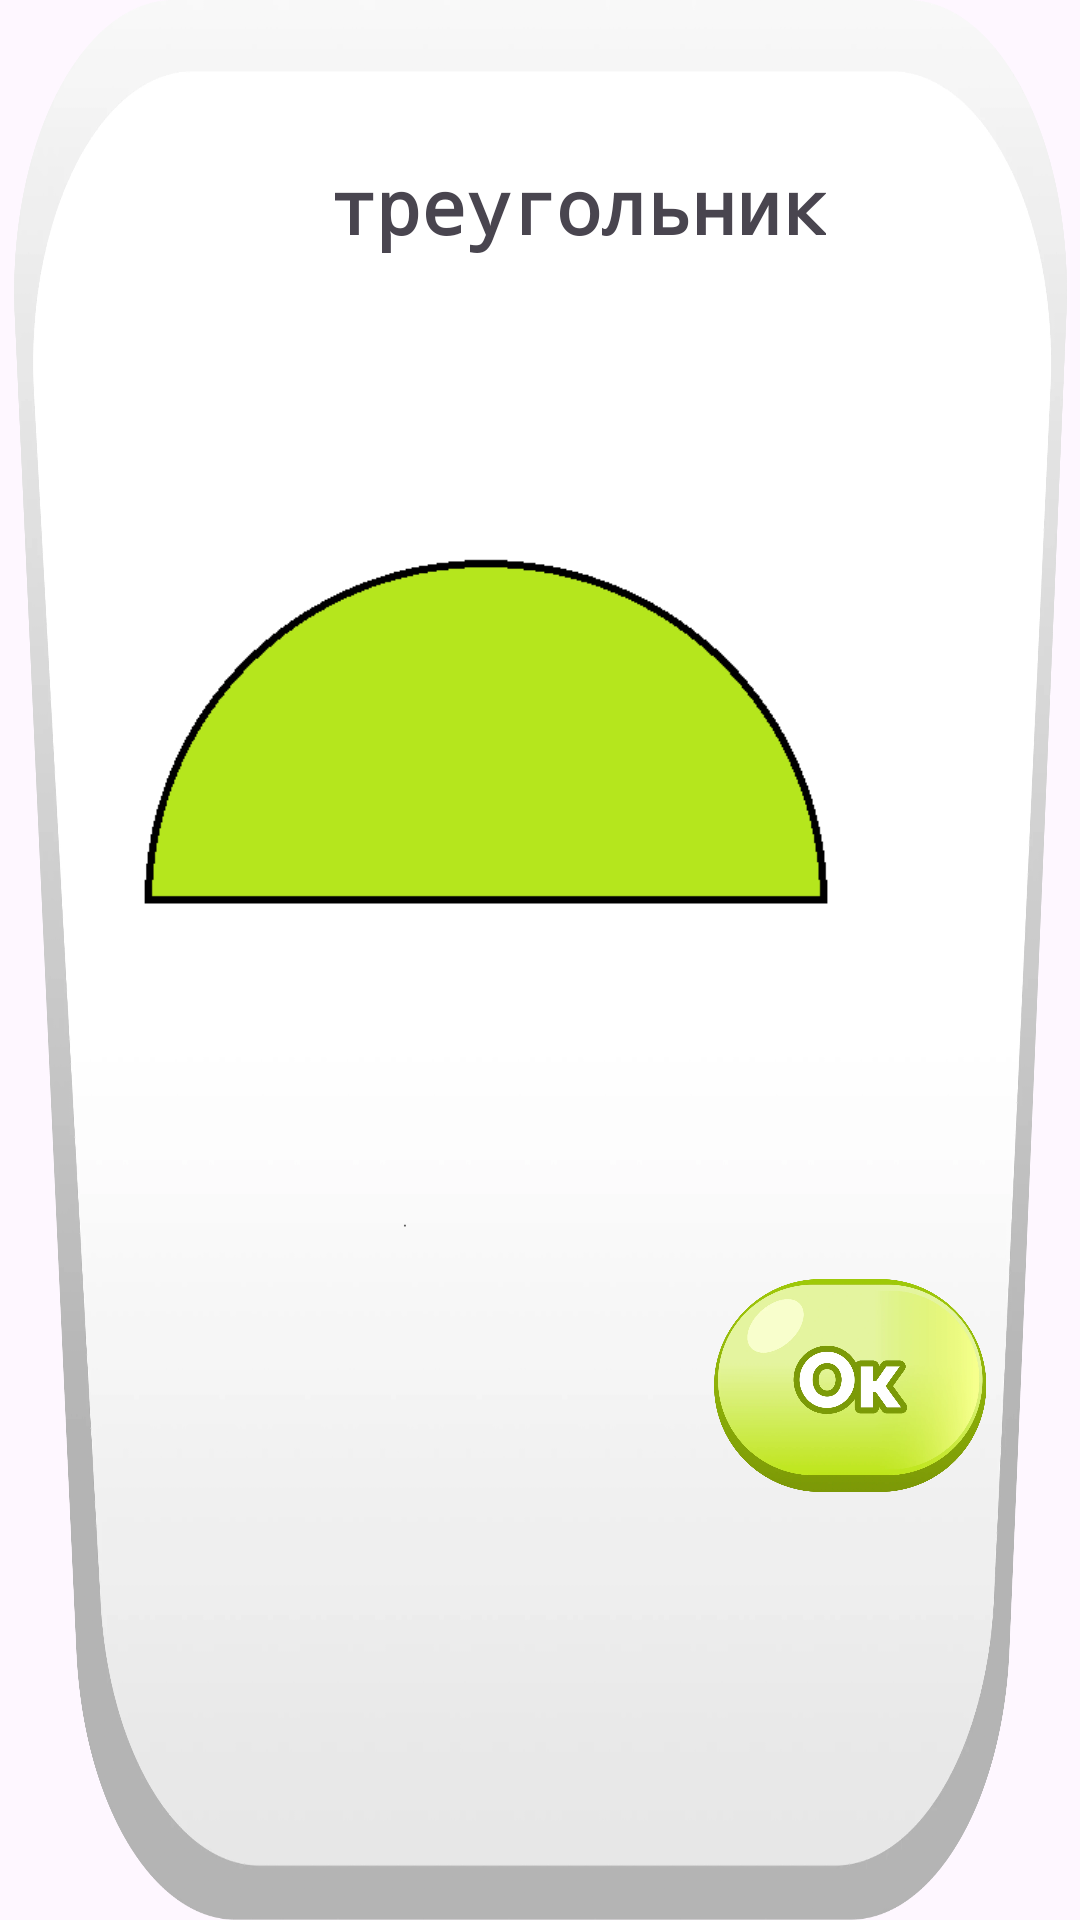

Layout XML and referenced resources for this Android screen:
<!-- AndroidManifest.xml: application theme Theme.Diplom -->
<!-- res/layout/level_cond_dialog_layout.xml -->
<?xml version="1.0" encoding="utf-8"?>
<androidx.constraintlayout.widget.ConstraintLayout xmlns:android="http://schemas.android.com/apk/res/android"
    xmlns:app="http://schemas.android.com/apk/res-auto"
    android:layout_width="wrap_content"
    android:layout_height="wrap_content"
    android:background="@mipmap/dialog_background"
    android:orientation="vertical">


    <ImageButton
        android:id="@+id/exitImgButton"
        android:layout_width="70dp"
        android:layout_height="70dp"
        android:layout_gravity="start"
        android:background="@android:color/transparent"
        android:importantForAccessibility="no"
        android:scaleType="centerCrop"
        android:src="@mipmap/exit_2"
        app:layout_constraintBottom_toBottomOf="parent"
        app:layout_constraintEnd_toEndOf="parent"
        app:layout_constraintHorizontal_bias="0.046"
        app:layout_constraintStart_toStartOf="parent"
        app:layout_constraintTop_toTopOf="parent"
        app:layout_constraintVertical_bias="0.072" />

    <TextView
        android:id="@+id/levelCondDialogTextView"
        android:layout_width="wrap_content"
        android:layout_height="wrap_content"
        android:layout_marginStart="15dp"
        android:layout_marginTop="10dp"
        android:layout_marginEnd="25dp"
        android:text="треугольник"
        android:textSize="25sp"
        android:textStyle="bold"
        android:typeface="monospace"
        app:layout_constraintBottom_toBottomOf="parent"
        app:layout_constraintEnd_toEndOf="parent"
        app:layout_constraintHorizontal_bias="0.166"
        app:layout_constraintStart_toEndOf="@id/exitImgButton"
        app:layout_constraintTop_toTopOf="parent"
        app:layout_constraintVertical_bias="0.07" />

    <LinearLayout
        android:layout_width="match_parent"
        android:layout_height="wrap_content"
        android:orientation="vertical"
        app:layout_constraintBaseline_toBottomOf="parent"
        app:layout_constraintBottom_toBottomOf="parent"
        app:layout_constraintEnd_toEndOf="parent"
        app:layout_constraintHorizontal_bias="0.0"
        app:layout_constraintStart_toStartOf="parent"
        app:layout_constraintTop_toBottomOf="@id/exitImgButton"
        app:layout_constraintVertical_bias="0.239">

        <ImageView
            android:id="@+id/levelConditionImageView"
            android:layout_width="180dp"
            android:layout_height="160dp"
            android:layout_marginStart="74dp"
            android:layout_marginTop="65dp"
            android:layout_marginEnd="75dp"
            android:layout_marginBottom="40dp"
            android:gravity="center_horizontal"
            android:importantForAccessibility="no"
            android:scaleType="centerInside"
            android:scaleX="1.8"
            android:scaleY="1.8"
            android:src="@mipmap/condition_halfcircle" />

        <ImageButton
            android:id="@+id/positiveButton"
            android:layout_width="93dp"
            android:layout_height="71dp"
            android:layout_gravity="end"
            android:layout_marginTop="15dp"
            android:layout_marginEnd="30dp"
            android:layout_marginBottom="30dp"
            android:background="@android:color/transparent"
            android:importantForAccessibility="no"
            android:scaleType="centerInside"
            android:src="@mipmap/ok"
            app:layout_constraintBottom_toBottomOf="parent"
            app:layout_constraintEnd_toEndOf="parent"
            app:layout_constraintStart_toStartOf="parent"
            app:layout_constraintTop_toTopOf="parent" />
    </LinearLayout>
</androidx.constraintlayout.widget.ConstraintLayout>
<!-- resources referenced by this layout -->
<resources>
  <!-- mipmap condition_halfcircle: webp bitmap (mipmap-hdpi, 866 bytes) -->
  <!-- mipmap dialog_background: webp bitmap (mipmap-hdpi, 187890 bytes) -->
  <!-- mipmap ok: webp bitmap (mipmap-hdpi, 61554 bytes) -->
  <style name="Theme.Diplom" parent="Base.Theme.Diplom" />
  <style name="Base.Theme.Diplom" parent="Theme.Material3.DayNight.NoActionBar" />
</resources>
